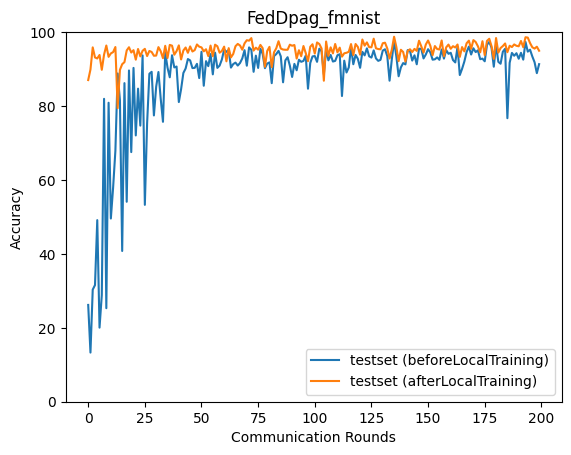

Data behind this chart, as committed beside it:
epoch, accuracy_test_before, accuracy_test_after
0, 26.19, 87.03
1, 13.3, 89.89
2, 30.33, 95.87
3, 31.56, 93.14
4, 49.13, 92.87
5, 20.04, 93.82
6, 28.86, 89.81
7, 81.95, 93.92
8, 25.31, 96.38
9, 80.89, 93.31
10, 49.57, 94.24
11, 57.99, 94.59
12, 67.92, 95.97
13, 88.81, 79.42
14, 81.6, 89.79
15, 40.79, 91.32
16, 86.2, 91.88
17, 54.1, 95.05
18, 89.63, 95.91
19, 67.54, 94.48
20, 90.32, 95.12
21, 72.05, 92.55
22, 84.7, 95.43
23, 74.7, 93.44
24, 93.7, 94.95
25, 53.26, 95.48
26, 75.39, 93.52
27, 88.74, 94.91
28, 89.26, 94.63
29, 77.46, 93.61
30, 85.25, 93.65
31, 89.21, 95.94
32, 82.02, 94.82
33, 75.73, 92.95
34, 94.49, 96.3
35, 90.41, 92.99
36, 87.78, 96.54
37, 93.74, 96.34
38, 90.44, 93.89
39, 90.69, 94.86
40, 81.08, 96.42
41, 84.57, 92.6
42, 88.94, 95.02
43, 90.16, 95.84
44, 92.71, 94.4
45, 92.34, 96.14
46, 90.27, 94.75
47, 90.33, 95.13
48, 91.41, 96.66
49, 87.57, 96.06
50, 94.69, 95.87
51, 85.49, 94.8
52, 92.15, 95.37
53, 90.79, 93.51
54, 94.06, 96.36
55, 88.57, 93.46
56, 94.43, 96.6
57, 90.32, 96.18
58, 90.95, 94.44
59, 92.6, 94.9
... 140 more rows
